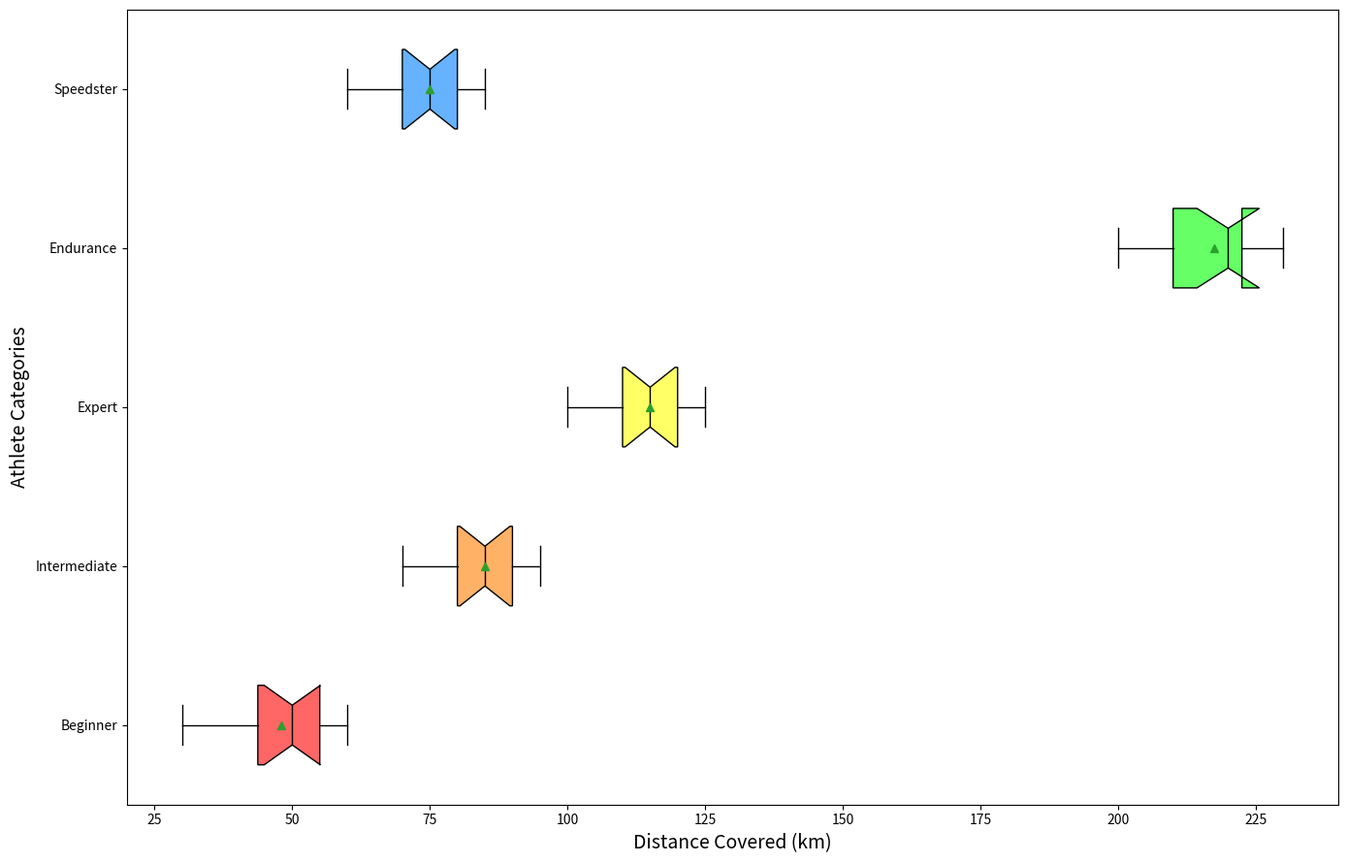

Python code for this plot:
import matplotlib.pyplot as plt

amateur_distances = [45, 50, 30, 55, 40, 35, 60, 50, 50, 60, 45, 55]  # Shuffled entries
semi_pro_distances = [90, 85, 70, 95, 80, 75, 85, 80, 90, 95, 85, 90]  # Shuffled entries
professional_distances = [115, 110, 120, 100, 110, 125, 115, 105, 120, 125, 120, 115]  # Shuffled entries
marathoner_distances = [210, 230, 200, 215, 220, 230, 205, 230, 220, 220, 210, 220]  # Shuffled entries
sprinter_distances = [75, 80, 65, 70, 85, 60, 80, 70, 75, 75, 85, 80]  # Shuffled entries

all_distances = [
    amateur_distances,
    semi_pro_distances,
    professional_distances,
    marathoner_distances,
    sprinter_distances
]

athlete_labels = ["Beginner", "Intermediate", "Expert", "Endurance", "Speedster"]

fig, ax = plt.subplots(figsize=(14, 9))

box = ax.boxplot(all_distances, labels=athlete_labels, patch_artist=True, notch=True, vert=False, showmeans=True)

colors = ['#FF6666', '#FFB266', '#FFFF66', '#66FF66', '#66B2FF']
for patch, color in zip(box['boxes'], colors):
    patch.set_facecolor(color)

ax.set_xlabel("Distance Covered (km)", fontsize=14)
ax.set_ylabel("Athlete Categories", fontsize=14)

for element in ['whiskers', 'caps', 'medians', 'means']:
    plt.setp(box[element], color='black')
plt.setp(box['fliers'], marker='o', color='red', markersize=5, alpha=0.5)

plt.tight_layout()
plt.show()
